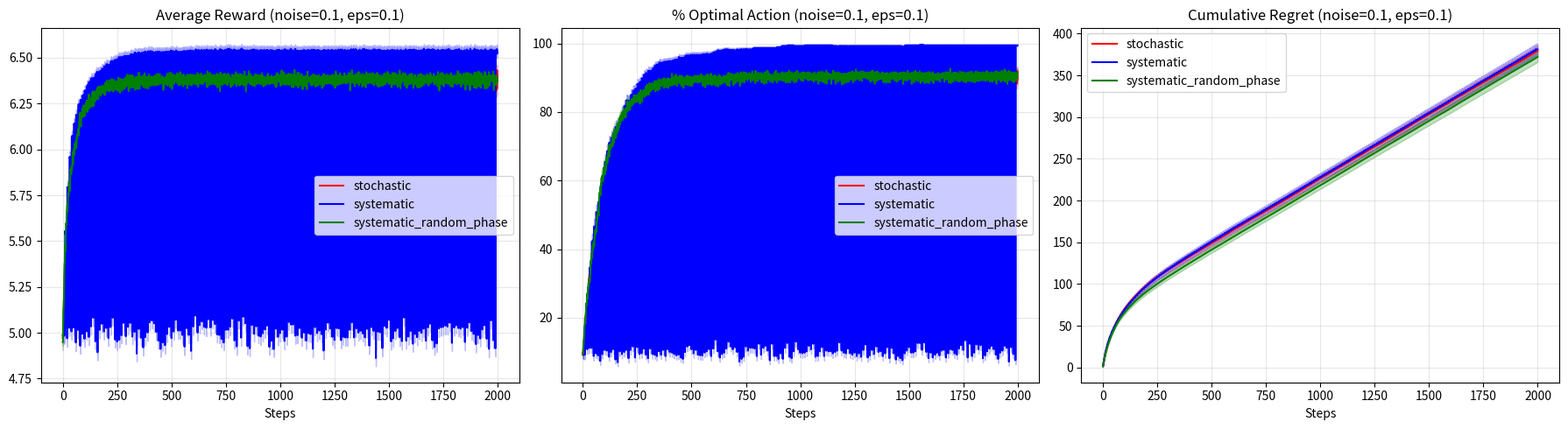
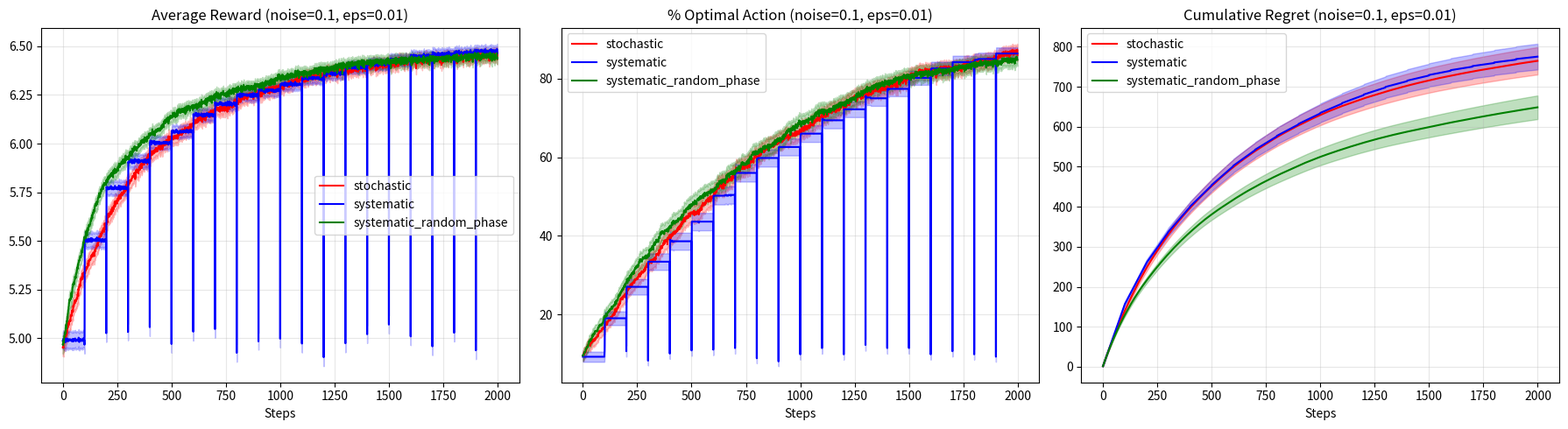
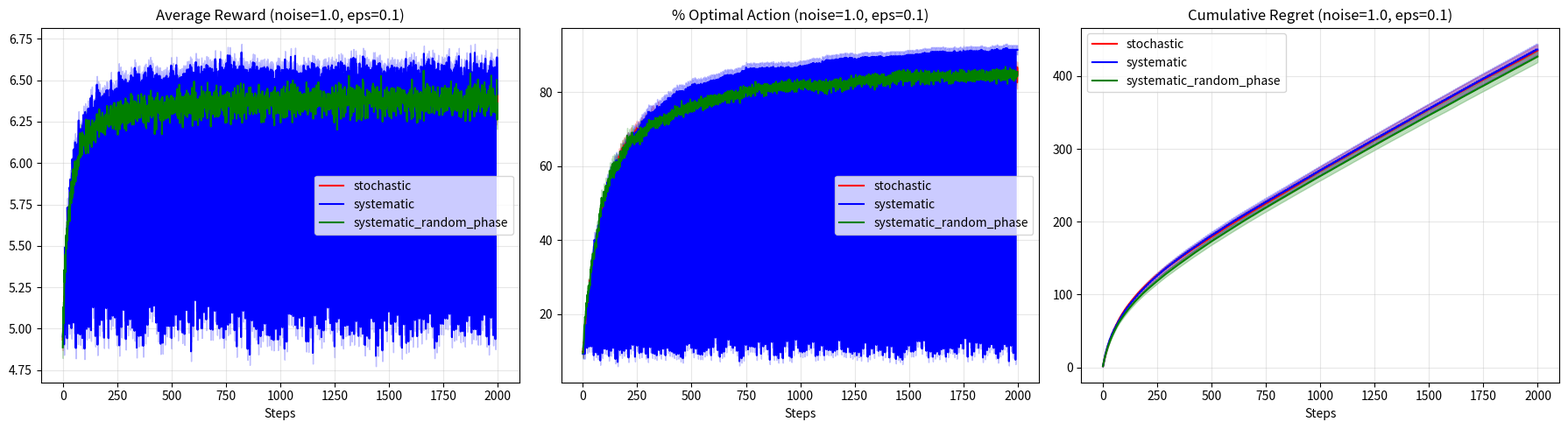
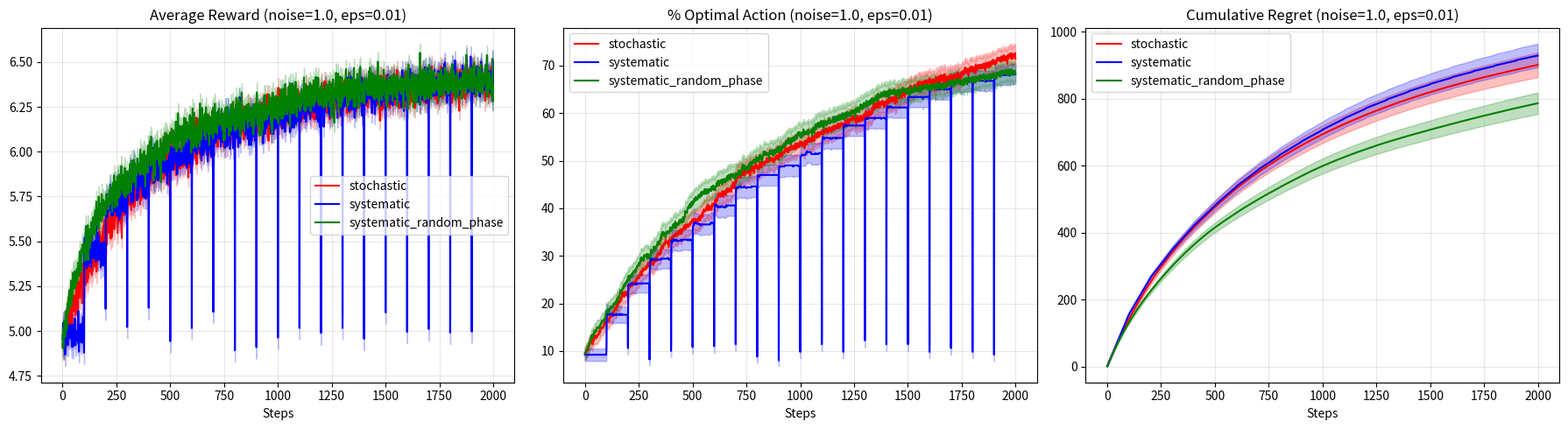
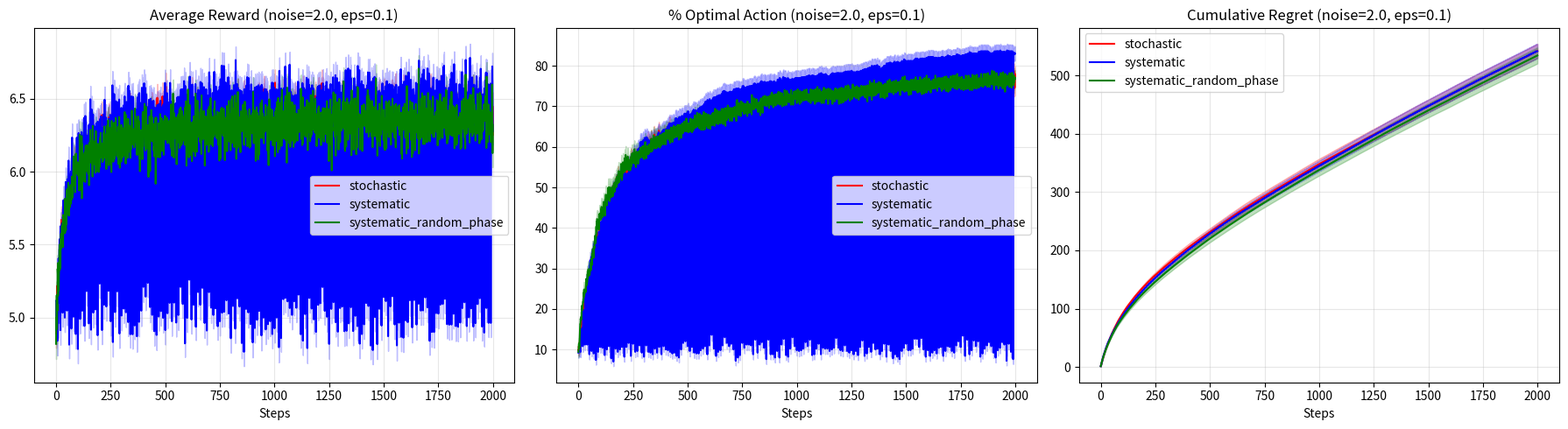
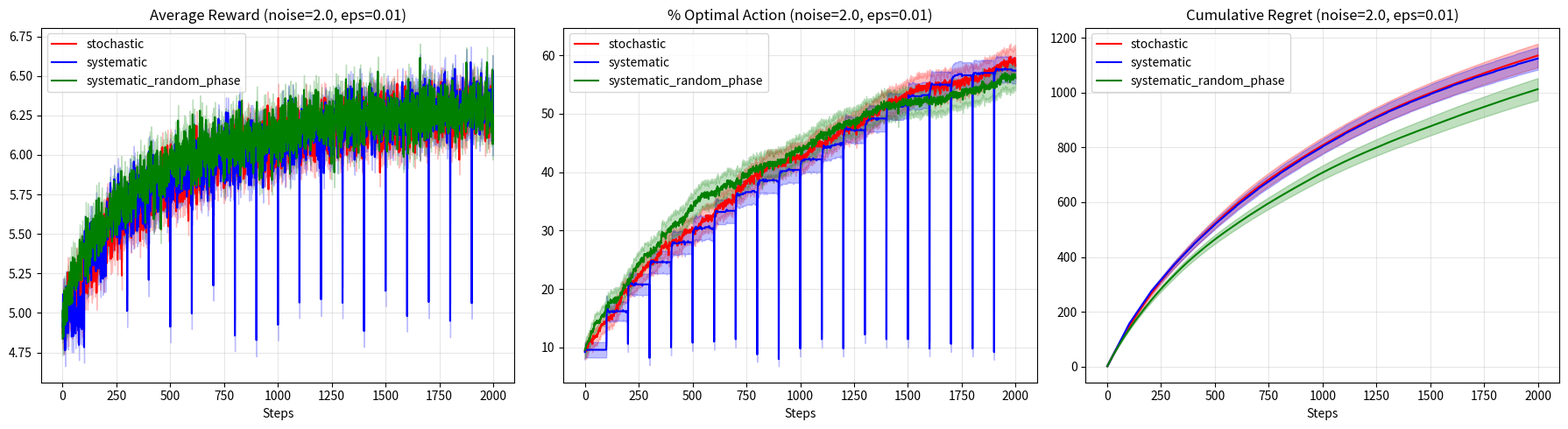

The matplotlib source for these figures, in order:
import numpy as np
import matplotlib.pyplot as plt

K, T, RUNS = 10, 2000, 500
STRATEGIES = ["stochastic", "systematic", "systematic_random_phase"]


def simulate(strategy, eps, sigma, seed=0, T=T, runs=RUNS, k=K):
    means = np.random.default_rng(seed).normal(5, 1, size=(runs, k))
    best_arm, best_val = means.argmax(1), means.max(1)

    rng = np.random.default_rng(seed + 1)
    Q, N = np.zeros((runs, k)), np.zeros((runs, k))
    S = int(round(1 / eps))

    phase = (rng.integers(0, S, size=runs) if strategy == "systematic_random_phase"
             else np.zeros(runs, dtype=int))

    idx = np.arange(runs)
    optimal = np.zeros((runs, T))
    regret = np.zeros((runs, T))
    avg_reward = np.zeros((runs, T))

    for t in range(T):
        if strategy == "stochastic":
            explore = rng.random(runs) < eps
        else:
            explore = (t + phase) % S == 0

        action = np.where(explore, rng.integers(0, k, size=runs), Q.argmax(1))
        reward = rng.normal(means[idx, action], sigma)

        N[idx, action] += 1
        Q[idx, action] += (reward - Q[idx, action]) / N[idx, action]

        optimal[:, t] = action == best_arm
        regret[:, t] = best_val - means[idx, action]
        avg_reward[:, t] = reward

    return avg_reward, optimal * 100, np.cumsum(regret, axis=1)


def summarize(sigma, eps, seed=0):
    res = {s: simulate(s, eps, sigma, seed) for s in STRATEGIES}
    base_final = res["stochastic"][2][:, -1]
    rows = []
    for s in STRATEGIES:
        _, opt, reg = res[s]
        final = reg[:, -1]
        diff = final - base_final
        rows.append((s, final.mean(), final.std(ddof=1) / np.sqrt(RUNS),
                     diff.mean(), diff.std(ddof=1) / np.sqrt(RUNS),
                     opt[:, -500:].mean()))
    return res, rows


if __name__ == "__main__":
    for sigma in (0.1, 1.0, 2.0):
        for eps in (0.1, 0.01):
            res, rows = summarize(sigma, eps)
            print(f"\nsigma={sigma}  eps={eps}")
            print(f"{'strategy':26s} {'final regret':>16s} {'diff vs stoch (paired)':>28s} {'%opt last500':>13s}")
            for s, m, se, d, dse, o in rows:
                print(
                    f"{s:26s} {m:8.1f} ± {se:5.1f} {d:+12.1f} ± {dse:5.1f} (z={d / dse if dse else 0:+.1f}) {o:10.1f}")


            fig, ax = plt.subplots(1, 3, figsize=(18, 5))
            colors = {"stochastic": "red", "systematic": "blue", "systematic_random_phase": "green"}
            x = np.arange(T)

            titles = ["Average Reward", "% Optimal Action", "Cumulative Regret"]

            for i, data_idx in enumerate([0, 1, 2]):  # 0=reward, 1=optimal, 2=regret
                for s in STRATEGIES:
                    data = res[s][data_idx]
                    m, se = data.mean(0), data.std(0, ddof=1) / np.sqrt(RUNS)
                    ax[i].plot(x, m, color=colors[s], label=s, lw=1.5)
                    ax[i].fill_between(x, m - se, m + se, color=colors[s], alpha=0.25)

                ax[i].set_title(f"{titles[i]} (noise={sigma}, eps={eps})")
                ax[i].set_xlabel("Steps")
                ax[i].grid(alpha=0.3)
                ax[i].legend()

            plt.tight_layout()
            plt.savefig(f"final_sigma{sigma}_eps{eps}.png", dpi=150)
            plt.show()
            plt.close()
